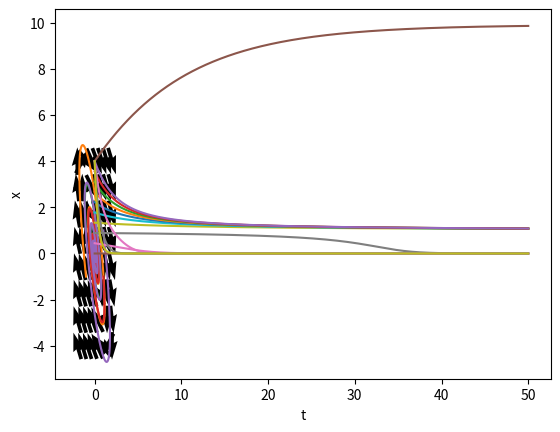

Write the Python code that produced this figure. (Note: this script raises an exception after producing the figure.)

# coding: utf-8

# # Integración II
# 
# ## Odeint
# 
# Hay diversos métodos, más o menos precisos y que funcionan para diversos sistemas. Scipy trae un integrador bastante bueno llamado ["odeint"](https://docs.scipy.org/doc/scipy/reference/generated/scipy.integrate.odeint.html) (no teman a la documentación).
# 
# El odeint necesita que le digamos como calcular la derivada en cada punto (tenemos que darle el campo vector), las condiciones iniciales y los tiempos donde queremos que integre.
# 
# Rehagamos el ejercicio de antes:

# In[7]:

import numpy as np
from scipy.integrate import odeint
import matplotlib.pyplot as plt
get_ipython().magic('matplotlib inline')


# In[12]:

def campo_vector(z, t):
    x = z[0]
    y = z[1]
    dxdt = 4*x+2*y
    dydt = -17*x-5*y
    return [dxdt, dydt]    


# In[13]:

dt = 0.001
t = np.arange(0, 10, dt)
xi = 0.01
yi = 0
zi = [xi, yi]
sol = odeint(campo_vector, zi, t)
xt = sol[:, 0]
yt = sol[:, 1]
plt.plot(xt, yt)


# ## Varias condiciones iniciales, flechas de flujo

# In[21]:

Xi = np.linspace(-1, 1, 2)
Yi = np.linspace(-1, 1, 2)
for xi in Xi:
    for yi in Yi:
        zi = [xi, yi]
        sol = odeint(campo_vector, zi, t)
        xt = sol[:, 0]
        yt = sol[:, 1]
        plt.plot(xt, yt)

X = np.linspace(-2, 2, 8)
Y = np.linspace(-4, 4, 8)
XX, YY = np.meshgrid(X, Y)
DX, DY = campo_vector([XX, YY], t)
M = (np.hypot(DX, DY))
M[M == 0] = 1.
DX /= M 
DY /= M 
plt.quiver(XX, YY, DX, DY, pivot='mid')


# ### Rehagan el ejercicio 6e con el integrador odeint!

# ### Ecuaciones con parámetros, como pasarle argumentos al odeint
# 
# Una de las cosas que nos suele interesar es analizar como cambian los flujos cuando cambiamos algún parámetro. Para eso está bueno tener una función definida y pasarle el parámetro que queremos ir moviendo como un argumento. Esto se puede hacer con el odeint, agregando un argumento cuando lo llamamos. Veamos el ejemplo del switch bioquímico:

# In[30]:

def f(x, t, r, s):
    dxdt = s - r*x + x**2/(1+x**2)
    return dxdt

tmax = 50.
dt = 1./100
t = np.linspace(0, tmax, int(tmax/dt))
r = 0.5
s = 0
Xi = np.linspace(0, 4, 10)
for xi in Xi:
    x = odeint(f, xi, t, args=(r, s))
    plt.plot(t, x)
plt.xlabel('t')
plt.ylabel('x')


# In[33]:

rs = np.linspace(0.1, 3, 4)
xi = 4
for r in rs:
    x = odeint(f, xi, t, args=(r, s))
    plt.plot(t, x)


# ### (Extra) Cómo pasarle al odeint un argumento que varía en el tiempo
# A veces las ecuaciones diferenciales tienen parámetros que varían en el tiempo. Por ejemplo, en el ejercicio del switch vimos qué pasaba cuando aumentabamos el s y luego lo disminuiamos para distintos valores de r.
# 
# Una forma de hacer esto con el odeint es la siguiente:

# In[40]:

import numpy as np
from scipy.integrate import odeint
import matplotlib.pyplot as plt
from scipy.interpolate import interp1d
from scipy import signal

def f(x, t, r):
    dxdt = sfunc(t) - r*x + x**2/(1+x**2)
    return dxdt

tmax = 1000.
dt = 1./100
t = np.linspace(0, tmax, int(tmax/dt))

rs = [0.25, .5, 1]
# Definimos una señal triangular para s (prende y apaga)
st = np.zeros_like(t)
st_ini = signal.triang(2*len(t)//4)/2
st[len(st)//6:len(st)//6+len(st_ini)] = st_ini
# Definimos una función que interpola linealmente a s
sfunc = interp1d(t, st, fill_value='extrapolate')

fig, ax = plt.subplots(2, sharex=True, figsize=(6, 10))
ax[0].plot(t, sfunc(t))
ax[0].set_ylabel('s')

for r in rs:
    nplot += 1
    xi = 0
    x = odeint(f, xi, t, args=(r, ))
    ax[1].plot(t, x, label='{}'.format(r))
ax[1].legend()
ax[1].set_ylabel('x')
ax[1].set_xlabel('tiempo')
fig.tight_layout()


